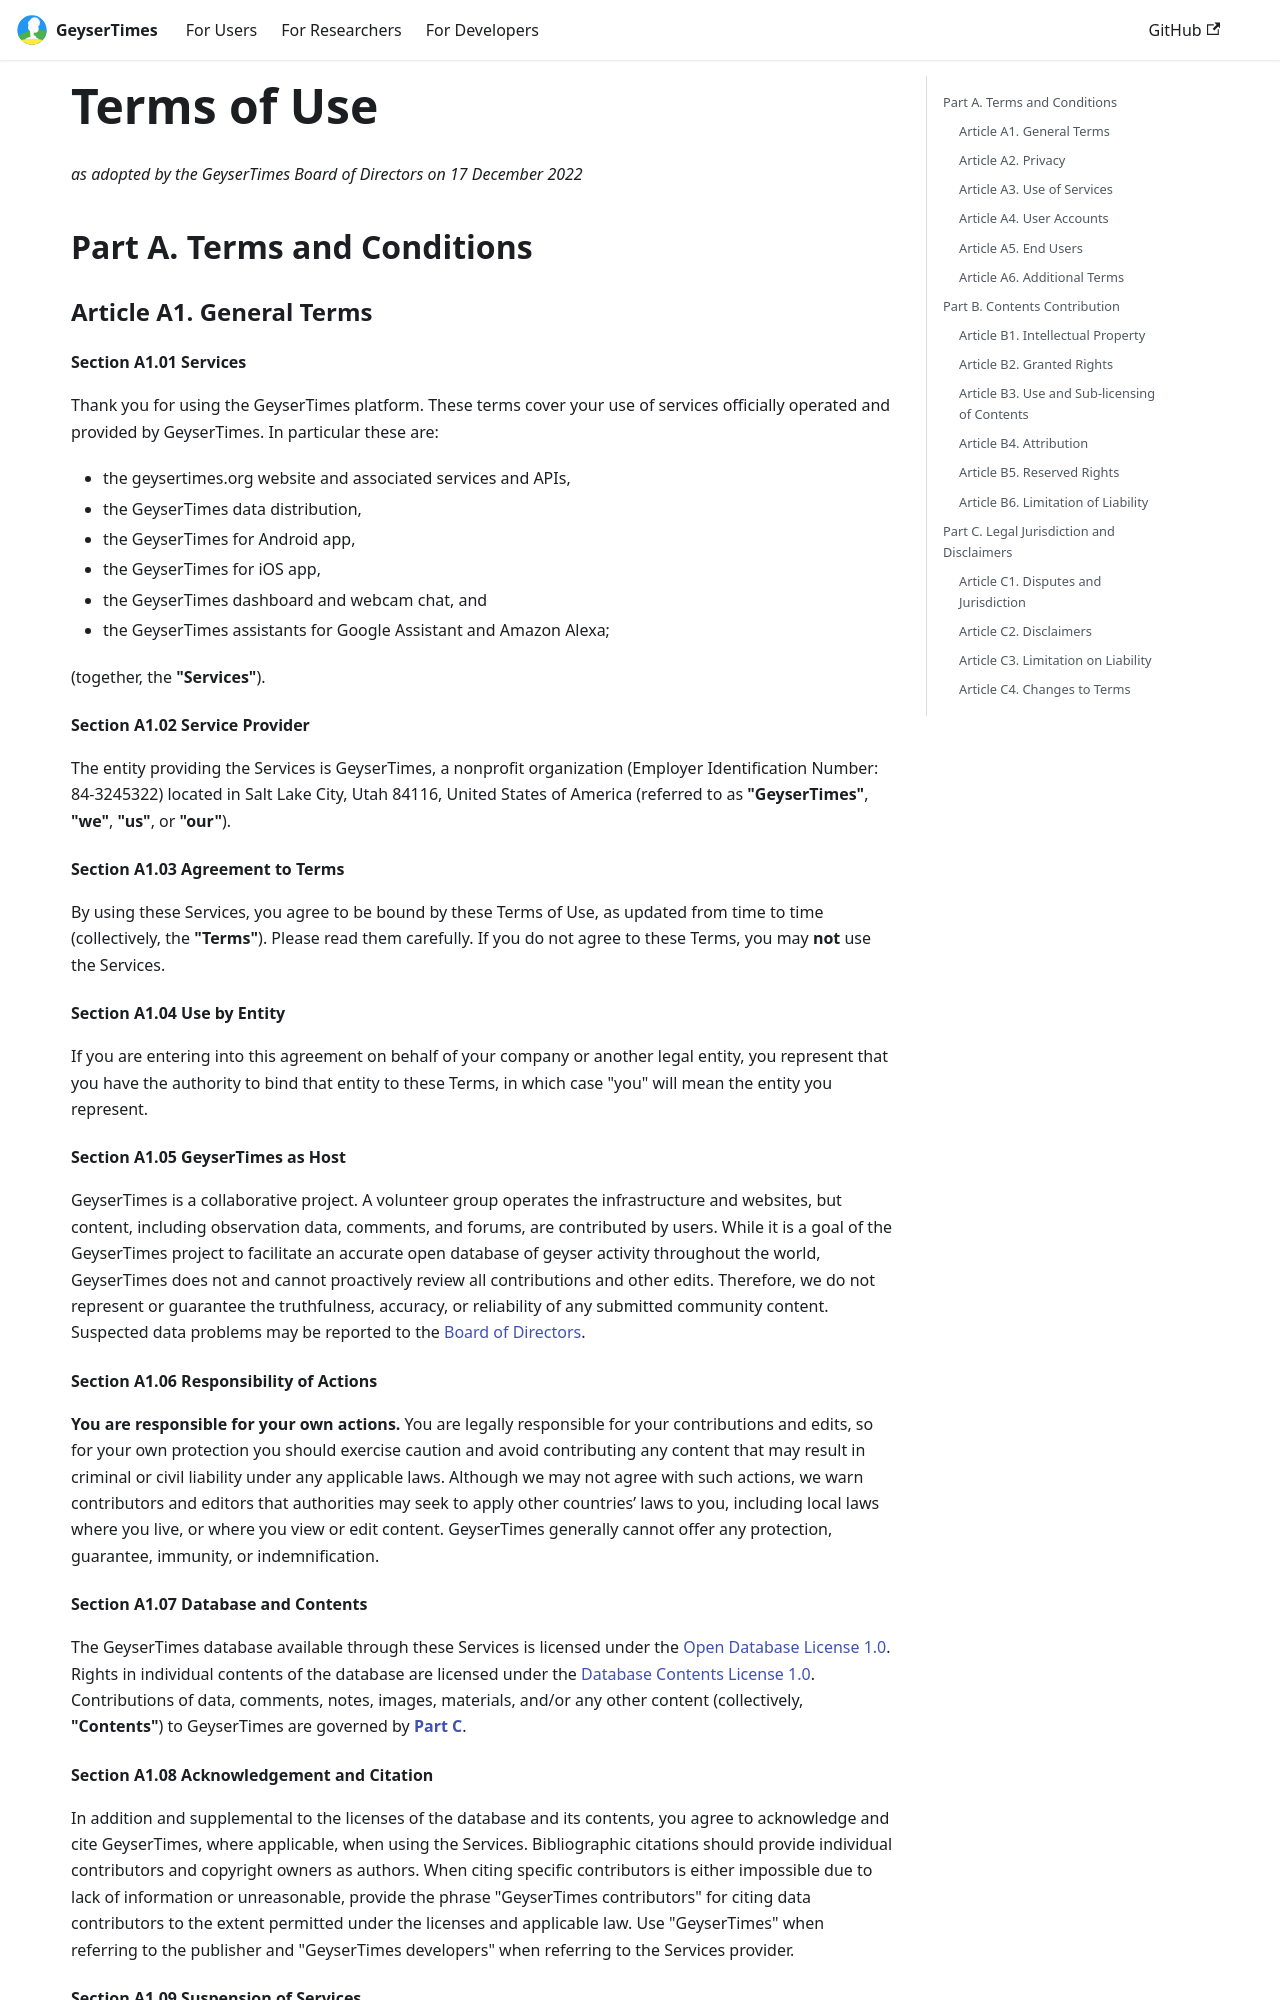

repository: geysertimes/geysertimes.github.io · page: legal/terms.html · generator: docusaurus

# Terms of Use

_as adopted by the GeyserTimes Board of Directors on 17 December 2022_

## Part A. Terms and Conditions

### Article A1. General Terms

#### Section A1.01 Services

Thank you for using the GeyserTimes platform. These terms cover your use of services officially operated and provided by GeyserTimes. In particular these are:

* the geysertimes.org website and associated services and APIs,
* the GeyserTimes data distribution,
* the GeyserTimes for Android app,
* the GeyserTimes for iOS app,
* the GeyserTimes dashboard and webcam chat, and 
* the GeyserTimes assistants for Google Assistant and Amazon Alexa;

(together, the **"Services"**).

#### Section A1.02 Service Provider

The entity providing the Services is GeyserTimes, a nonprofit organization (Employer Identification Number: 84-3245322) located in  Salt Lake City, Utah 84116, United States of America (referred to as **"GeyserTimes"**, **"we"**, **"us"**, or **"our"**).

#### Section A1.03 Agreement to Terms  

By using these Services, you agree to be bound by these Terms of Use, as updated from time to time (collectively, the **"Terms"**). Please read them carefully. If you do not agree to these Terms, you may **not** use the Services.

#### Section A1.04 Use by Entity

If you are entering into this agreement on behalf of your company or another legal entity, you represent that you have the authority to bind that entity to these Terms, in which case "you" will mean the entity you represent.

#### Section A1.05 GeyserTimes as Host

GeyserTimes is a collaborative project. A volunteer group operates the infrastructure and websites, but content, including observation data, comments, and forums, are contributed by users. While it is a goal of the GeyserTimes project to facilitate an accurate open database of geyser activity throughout the world, GeyserTimes does not and cannot proactively review all contributions and other edits. Therefore, we do not represent or guarantee the truthfulness, accuracy, or reliability of any submitted community content. Suspected data problems may be reported to the [Board of Directors](mailto:boardsecretary@geysertimes.org).

#### Section A1.06 Responsibility of Actions 

**You are responsible for your own actions.** You are legally responsible for your contributions and edits, so for your own protection you should exercise caution and avoid contributing any content that may result in criminal or civil liability under any applicable laws. Although we may not agree with such actions, we warn contributors and editors that authorities may seek to apply other countries’ laws to you, including local laws where you live, or where you view or edit content. GeyserTimes generally cannot offer any protection, guarantee, immunity, or indemnification.

#### Section A1.07 Database and Contents

The GeyserTimes database available through these Services is licensed under the [Open Database License 1.0](https://opendatacommons.org/licenses/odbl/1.0/). Rights in individual contents of the database are licensed under the [Database Contents License 1.0](https://opendatacommons.org/licenses/dbcl/1.0/). Contributions of data, comments, notes, images, materials, and/or any other content (collectively, **"Contents"**) to GeyserTimes are governed by **[Part C](#part-c-legal-jurisdiction-and-disclaimers)**.

#### Section A1.08 Acknowledgement and Citation

In addition and supplemental to the licenses of the database and its contents, you agree to acknowledge and cite GeyserTimes, where applicable, when using the Services. Bibliographic citations should provide individual contributors and copyright owners as authors. When citing specific contributors is either impossible due to lack of information or unreasonable, provide the phrase "GeyserTimes contributors" for citing data contributors to the extent permitted under the licenses and applicable law. Use "GeyserTimes" when referring to the publisher and "GeyserTimes developers" when referring to the Services provider.

#### Section A1.09 Suspension of Services

Though we hope GeyserTimes and its projects will continue for the foreseeable future, we reserve the right to suspend or end the Services at any time, with or without cause, and with or without notice.

### Article A2. Privacy
